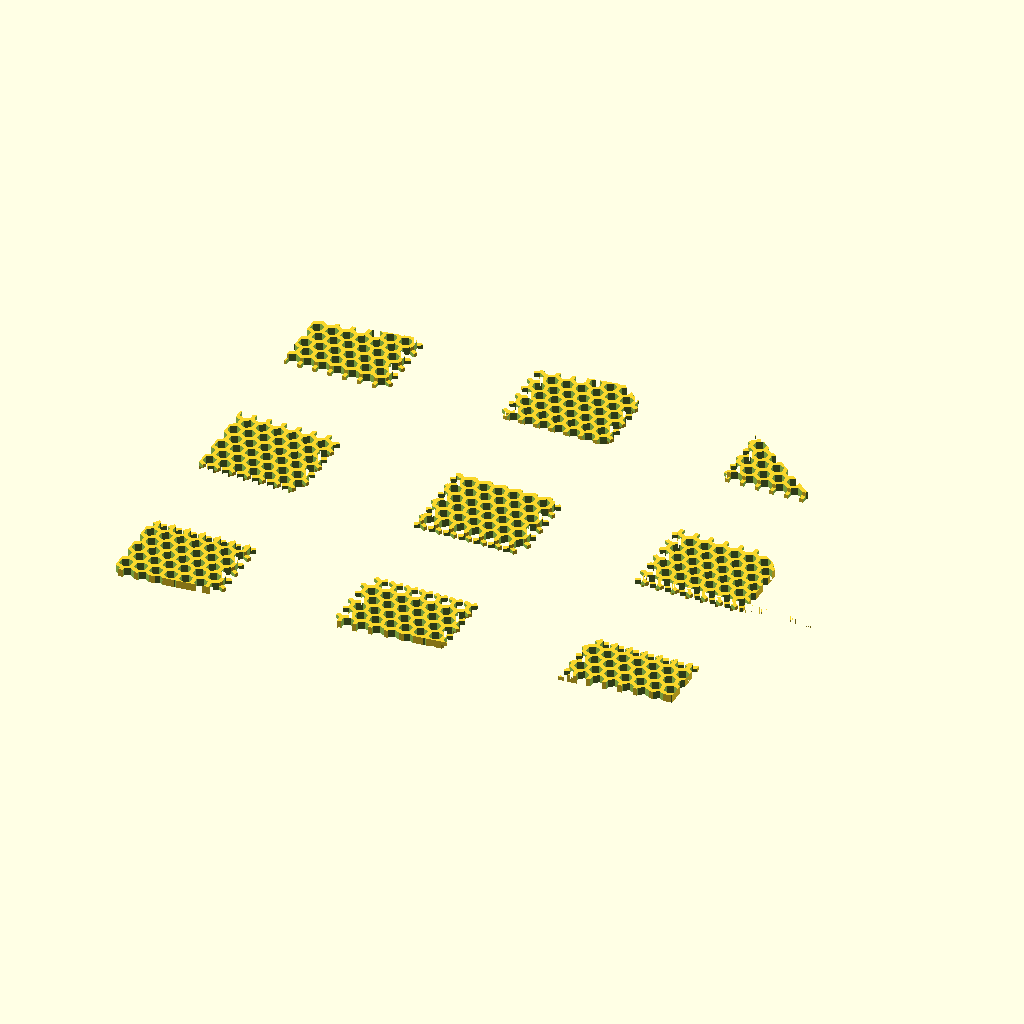
Cell 1: the model at its default parameters.
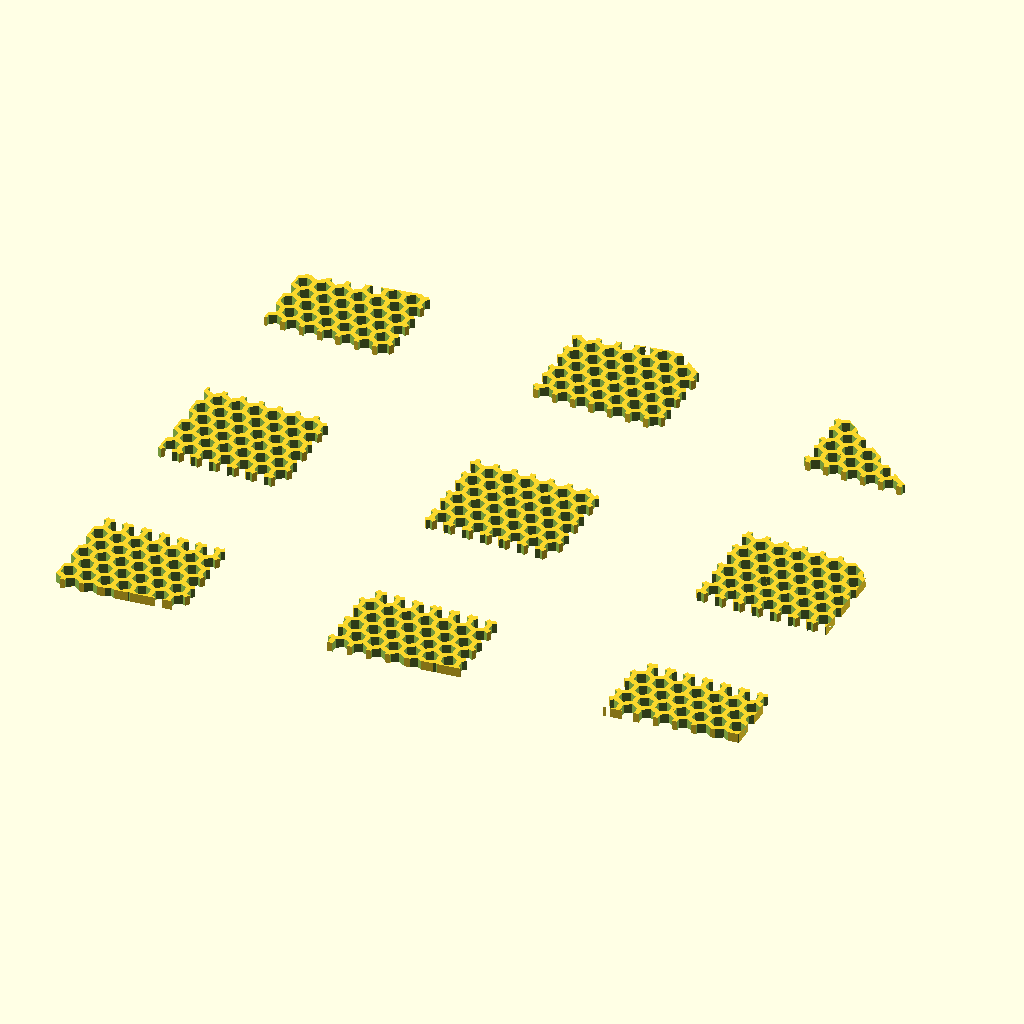
Cell 2 — lap_joint set to false, the other parameters unchanged.
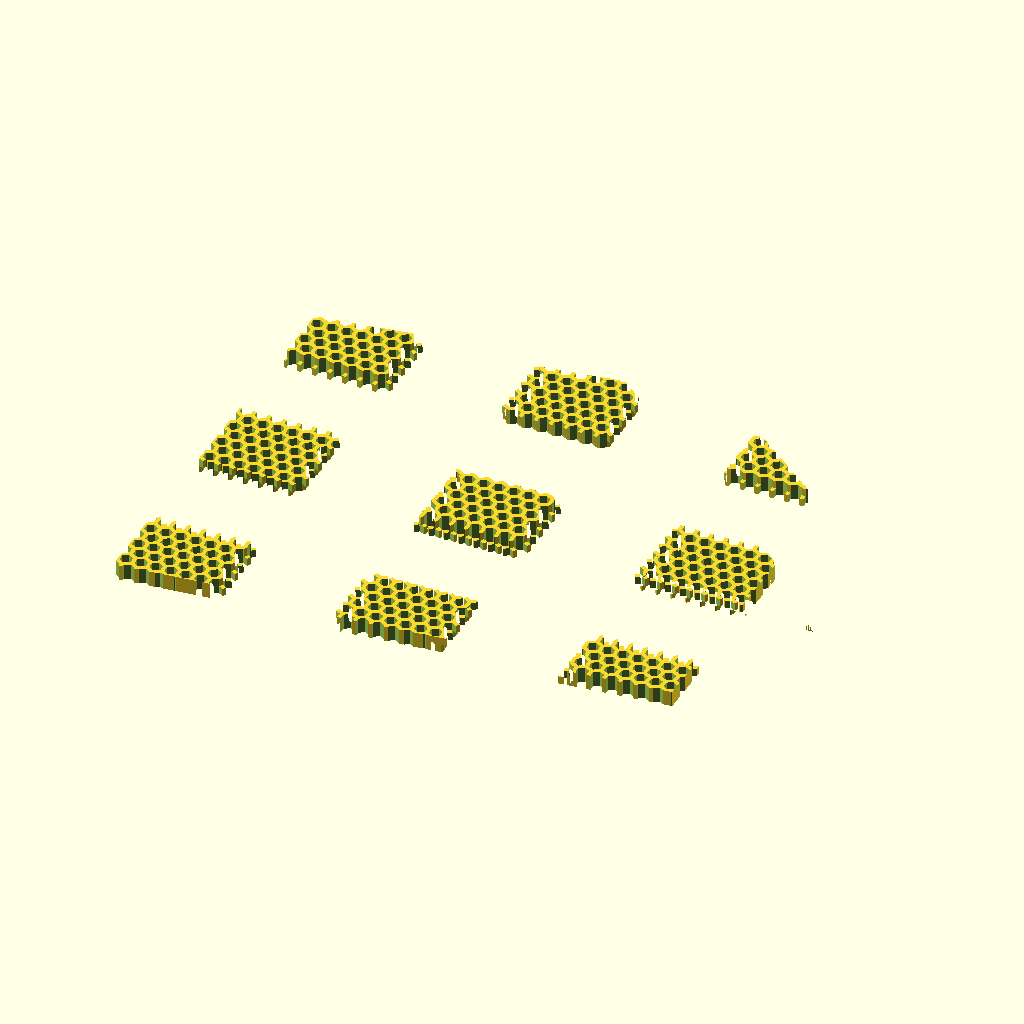
Cell 3: sheet_h = 6 (everything else at default).
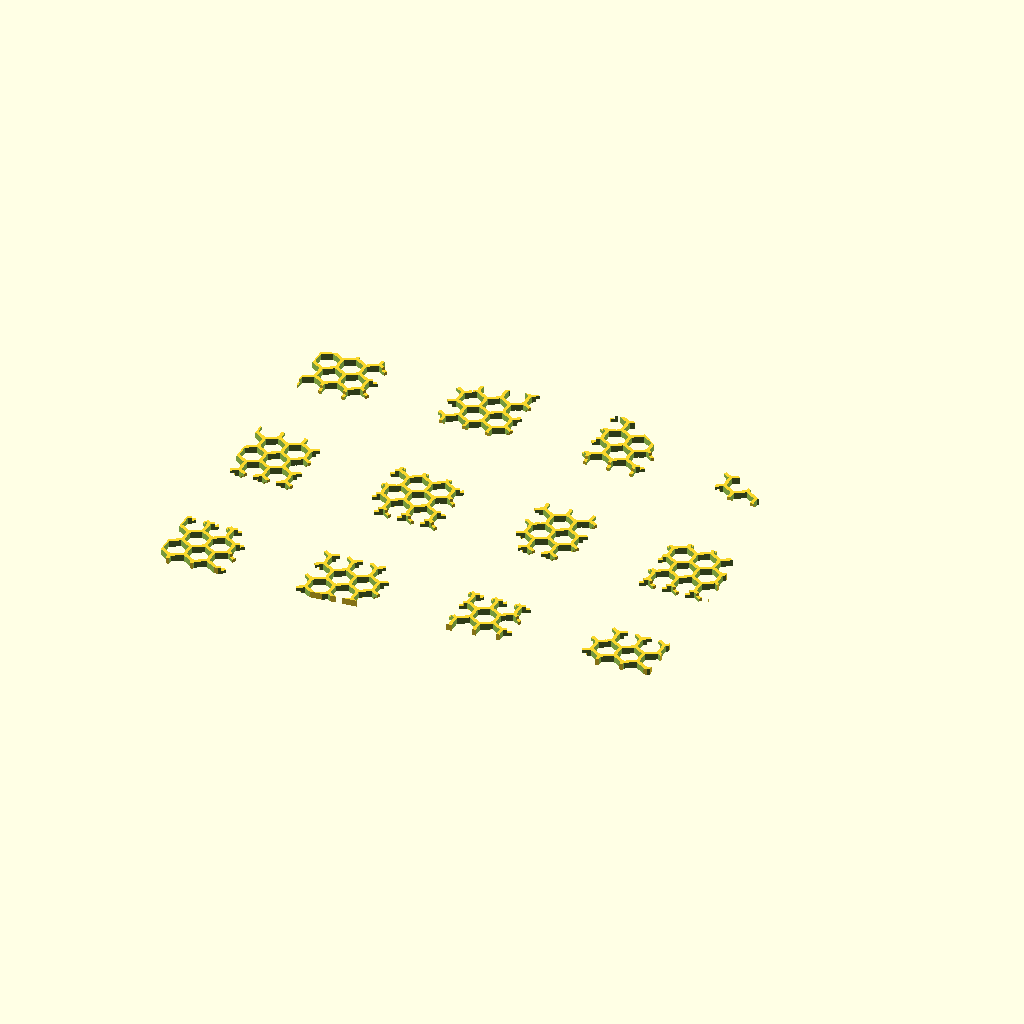
Cell 4: the same model with hex_size = 10.
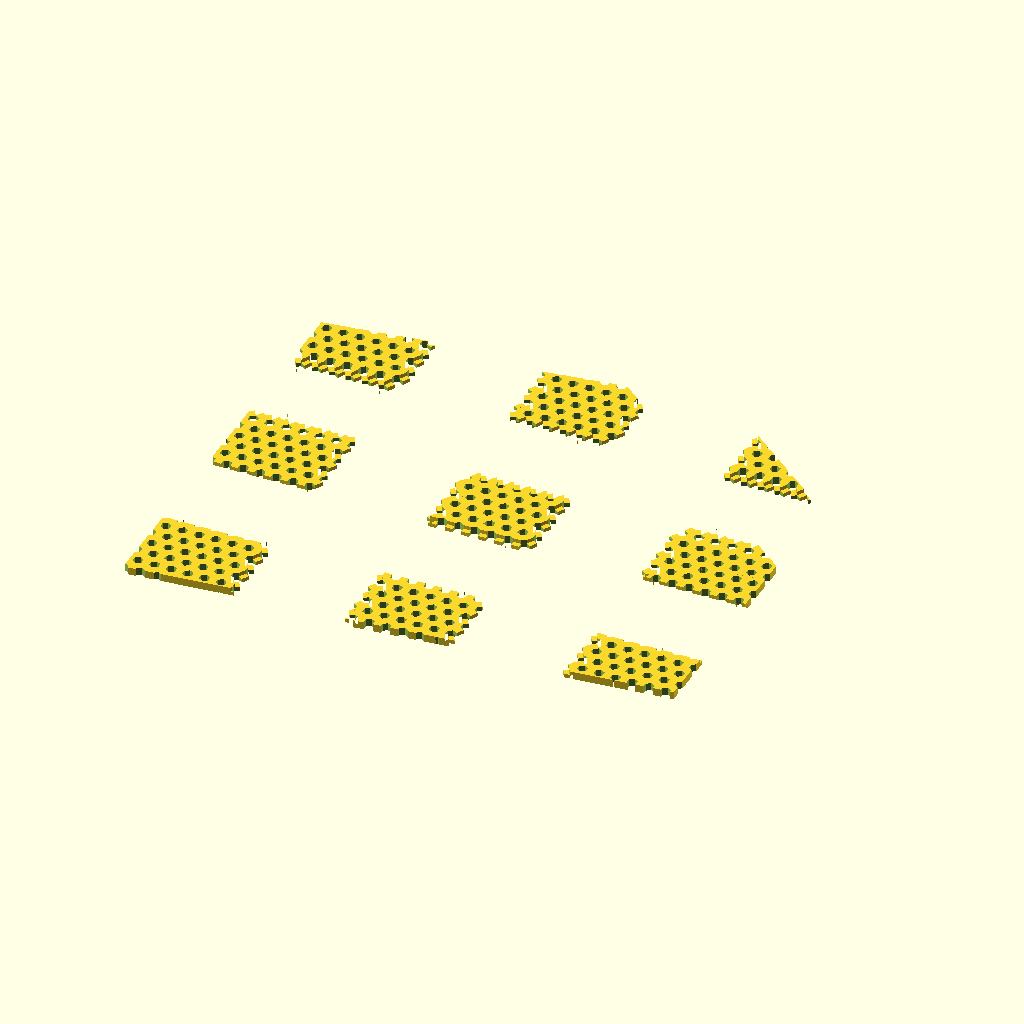
Cell 5 — hex_wall set to 1.5, the other parameters unchanged.
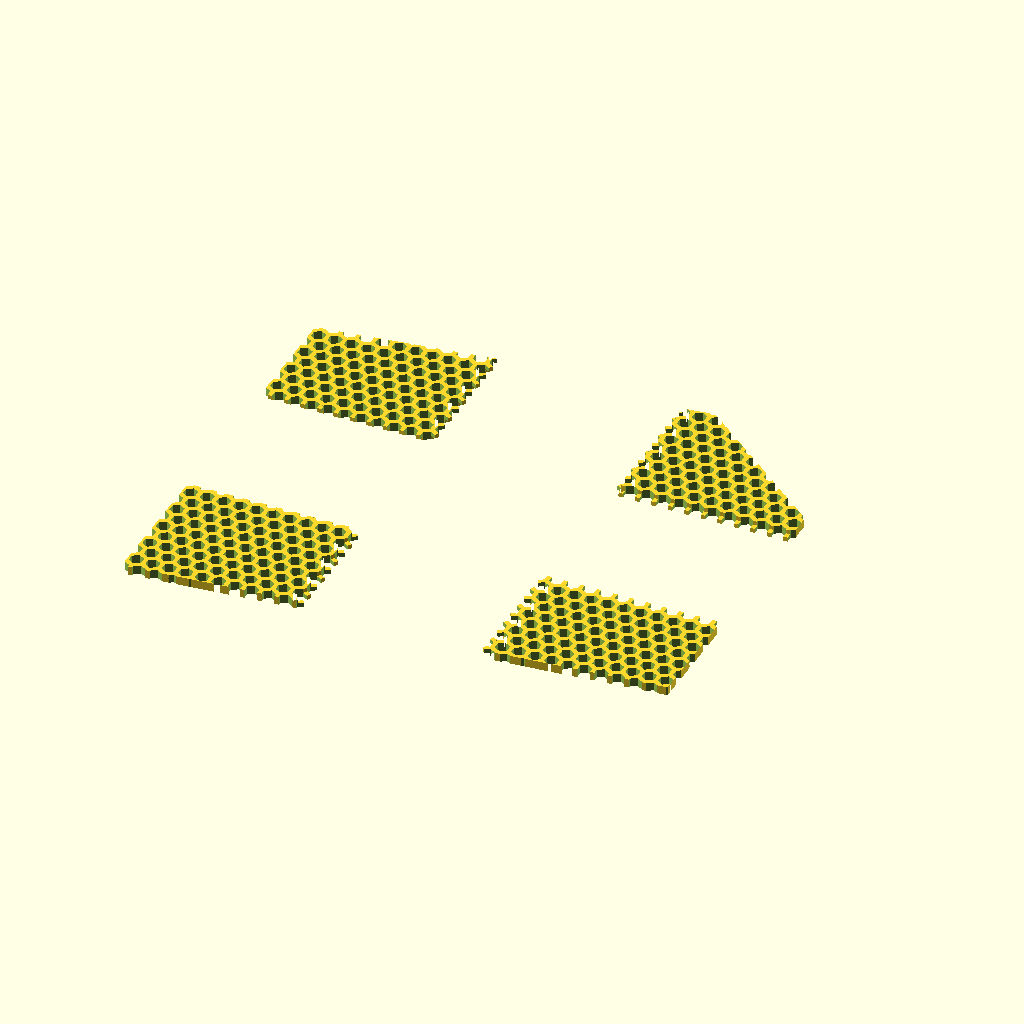
Cell 6: section_max = 100 (everything else at default).
All cells are drawn from the same view direction (rotation 55°, 0°, 25°, orthographic, colour scheme Cornfield), but the view is re-fitted for each cell, so position and scale can differ between cells as well as the parameter.
OpenSCAD source file SCAD/Grid.scad:
// ============================================================
//  Hexagon Grid In A Polygon
//  Takes an arbitrary 2D polygon outline and fills it with a
//  hexagon (honeycomb) grid cut as negative space out of a
//  solid sheet of the polygon's shape.
// ============================================================

/* [Sheet outline] */
// Outline polygon as a list of [x, y] points (CCW). Edit freely.
sheet_poly = [
    [0,   0],
    [120, 12],
    [120, 60],
    [70,  100],
    [0,   90],
];
// Sheet height / thickness - Z (mm)
sheet_h  = 3;

/* [Hexagon] */
// Width of a hexagon hole across the flats (mm)
hex_size = 5;
// Wall / web thickness left between neighbouring holes (mm)
hex_wall = .75;

/* [Sections] */
// Max size of a single section (mm). The sheet is split into an
// even grid of pieces, none larger than this in X or Y.
section_max = 50;
// Gap between pieces in the exploded preview (mm)
section_gap = 5;
// Show a single piece for STL export: column index, 0-based (-1 = all)
section_i   = -1;
// Show a single piece for STL export: row index, 0-based (-1 = all)
section_j   = -1;
// Cut style:
//   "midpoint" - cut crosses the webs at their midpoints and turns
//                inside the hole centres, never through a junction
//   "web"      - cut runs along the web centre-lines (through junctions)
cut_style   = "midpoint";

/* [Connector] */
// Half-lap seam: along each shared edge one piece keeps the bottom
// half of the thickness and its neighbour keeps the top half, so the
// pieces overlap and interlock (each provides a different side).
lap_joint = true;
// Width of the overlap band straddling the seam (mm)
lap_width = 2;

// Resolution
$fn = 64;

// ------------------------------------------------------------
//  Derived geometry (pointy-top hexagons)
// ------------------------------------------------------------
hex_r    = hex_size / sqrt(3);       // centre -> vertex (circumradius)
col_step = hex_size + hex_wall;      // horizontal spacing
row_step = (hex_r * 1.5) + hex_wall; // vertical spacing
hex_cell = hex_size - hex_wall;      // across-flats of each hole

// bounding box of the polygon
poly_xs = [for (p = sheet_poly) p[0]];
poly_ys = [for (p = sheet_poly) p[1]];
min_x = min(poly_xs);  max_x = max(poly_xs);
min_y = min(poly_ys);  max_y = max(poly_ys);

// Section grid.
// Each hexagon cell is assigned to one section, and the cut runs
// along the webs between cells (the honeycomb pattern) so no
// hexagon is ever sliced. A cell's "territory" is its Voronoi
// region in the hex lattice, which is itself a hexagon.
span_x = max_x - min_x;
span_y = max_y - min_y;

// enough divisions that, even with the jagged honeycomb edge,
// no piece's footprint exceeds section_max
n_sx  = max(1, ceil(span_x / (section_max - col_step)));
n_sy  = max(1, ceil(span_y / (section_max - row_step)));
sec_w = span_x / n_sx;
sec_h = span_y / n_sy;

// Voronoi cell of the lattice (a hexagon): vertical web-centre
// edges at +/- col_step/2, sloped edges toward the row neighbours
vt_top  = (pow(col_step / 2, 2) + pow(row_step, 2)) / (2 * row_step);
vt_side = (pow(row_step, 2) - pow(col_step / 2, 2)) / (2 * row_step);

// ------------------------------------------------------------
//  Modules
// ------------------------------------------------------------

// A single pointy-top hexagon prism, sized by across-flats `af`
module hexagon(af, h) {
    r = af / sqrt(3);
    linear_extrude(height = h)
        rotate(30)
            circle(r = r, $fn = 6);
}

// Every hole across the polygon's bounding box (clipped by the
// sheet body, so border holes are simply cut to the outline)
module hex_holes() {
    n_cols = ceil((max_x - min_x) / col_step) + 2;
    n_rows = ceil((max_y - min_y) / row_step) + 2;
    for (row = [0 : n_rows]) {
        offset_x = (row % 2 == 0) ? 0 : col_step / 2;
        for (col = [0 : n_cols]) {
            c = [min_x + col * col_step + offset_x,
                 min_y + row * row_step];
            translate([c[0], c[1], -0.1])
                hexagon(hex_cell, sheet_h + 0.2);
        }
    }
}

// Solid sheet shaped like the polygon, with the hex grid removed
module sheet() {
    difference() {
        linear_extrude(height = sheet_h)
            polygon(points = sheet_poly);
        hex_holes();
    }
}

// The Voronoi tile (hexagon) owned by one lattice cell. Adjacent
// tiles meet exactly on the web centre-lines and tile with no gaps.
// Used by cut_style "web".
module cell_tile_2d() {
    polygon([[ col_step / 2,  vt_side],
             [ col_step / 2, -vt_side],
             [ 0,           -vt_top ],
             [-col_step / 2, -vt_side],
             [-col_step / 2,  vt_side],
             [ 0,            vt_top ]]);
}
module cell_tile(h) {
    linear_extrude(height = h) cell_tile_2d();
}

// A triangle prism between three hole centres. Used by cut_style
// "midpoint": triangle edges connect centres, so each edge crosses
// exactly one web at its midpoint and the corners sit in hole centres.
module tri(a, b, c, h) {
    linear_extrude(height = h)
        polygon([a, b, c]);
}

// Which section a point belongs to (its band in the even grid)
function sec_of(x, y) =
    [min(n_sx - 1, max(0, floor((x - min_x) / sec_w))),
     min(n_sy - 1, max(0, floor((y - min_y) / sec_h)))];

// Section a triangle belongs to, decided by its centroid
function tri_sec(a, b, c) =
    sec_of((a[0] + b[0] + c[0]) / 3, (a[1] + b[1] + c[1]) / 3);

// Clip mask for section (ti, tj): the union of all the tiles whose
// territory falls in that section's band.
module section_mask(ti, tj) {
    n_cols = ceil(span_x / col_step) + 2;
    n_rows = ceil(span_y / row_step) + 2;
    for (row = [-1 : n_rows + 1]) {
        offset_x = (row % 2 == 0) ? 0 : col_step / 2;
        for (col = [-1 : n_cols + 1]) {
            cx = min_x + col * col_step + offset_x;
            cy = min_y + row * row_step;

            if (cut_style == "web") {
                if (sec_of(cx, cy) == [ti, tj])
                    translate([cx, cy, -0.1])
                        cell_tile(sheet_h + 0.2);
            } else {
                // two Delaunay triangles fanning up from this centre
                p   = [cx,                  cy];
                e   = [cx + col_step,       cy];
                ne  = [cx + col_step / 2,   cy + row_step];
                nee = [cx + 3 * col_step / 2, cy + row_step];
                if (tri_sec(p, e, ne) == [ti, tj])
                    translate([0, 0, -0.1]) tri(p, e, ne, sheet_h + 0.2);
                if (tri_sec(e, nee, ne) == [ti, tj])
                    translate([0, 0, -0.1]) tri(e, nee, ne, sheet_h + 0.2);
            }
        }
    }
}

// 2D tiles belonging to section (ti, tj) - or, when `complement` is
// true, every tile that does NOT - each grown outward by `grow`.
// The loop is limited to the section's band (+margin) so it stays fast.
module sec_tiles_2d(ti, tj, grow, complement) {
    mgn    = lap_width + 2 * col_step;
    col_lo = floor((ti * sec_w - mgn) / col_step) - 1;
    col_hi = ceil(((ti + 1) * sec_w + mgn) / col_step) + 1;
    row_lo = floor((tj * sec_h - mgn) / row_step) - 1;
    row_hi = ceil(((tj + 1) * sec_h + mgn) / row_step) + 1;
    for (row = [row_lo : row_hi]) {
        offset_x = (row % 2 == 0) ? 0 : col_step / 2;
        for (col = [col_lo : col_hi]) {
            cx = min_x + col * col_step + offset_x;
            cy = min_y + row * row_step;
            if (cut_style == "web") {
                if ((sec_of(cx, cy) == [ti, tj]) != complement)
                    translate([cx, cy]) offset(delta = grow) cell_tile_2d();
            } else {
                p   = [cx,                  cy];
                e   = [cx + col_step,       cy];
                ne  = [cx + col_step / 2,   cy + row_step];
                nee = [cx + 3 * col_step / 2, cy + row_step];
                if ((tri_sec(p, e, ne) == [ti, tj]) != complement)
                    offset(delta = grow) polygon([p, e, ne]);
                if ((tri_sec(e, nee, ne) == [ti, tj]) != complement)
                    offset(delta = grow) polygon([e, nee, ne]);
            }
        }
    }
}

// One section. With lap_joint off it is just the sheet clipped to its
// territory. With lap_joint on, the band straddling each seam is
// reduced to half thickness on the section's parity-chosen Z-side, so
// neighbouring pieces overlap and interlock.
module section(i, j) {
    if (!lap_joint) {
        intersection() {
            sheet();
            section_mask(i, j);
        }
    } else {
        // bottom half on even parity, top half on odd parity, so any
        // two edge-sharing sections take opposite halves of the seam
        z0 = ((i + j) % 2 == 0) ? 0 : sheet_h / 2;
        intersection() {
            sheet();
            union() {
                // full-thickness core: territory minus the seam band
                linear_extrude(height = sheet_h)
                    difference() {
                        sec_tiles_2d(i, j, 0, false);
                        sec_tiles_2d(i, j, lap_width / 2, true);
                    }
                // half-thickness overlap across the seam band
                translate([0, 0, z0])
                    linear_extrude(height = sheet_h / 2)
                        intersection() {
                            sec_tiles_2d(i, j, lap_width / 2, false);
                            sec_tiles_2d(i, j, lap_width / 2, true);
                        }
            }
        }
    }
}

// Lay every section out with a gap between pieces (preview),
// or render a single piece when section_i / section_j are set.
module sections() {
    if (section_i >= 0 && section_j >= 0) {
        section(section_i, section_j);
    } else {
        for (i = [0 : n_sx - 1])
            for (j = [0 : n_sy - 1])
                translate([i * (sec_w + section_gap),
                           j * (sec_h + section_gap), 0])
                    section(i, j);
    }
}

sections();
Customizer parameters (derived from the source; name, type, default, range or options):
sheet_h: number, default 3
hex_size: number, default 5
hex_wall: number, default 0.75
section_max: number, default 50
section_gap: number, default 5
section_i: number, default -1
section_j: number, default -1
cut_style: string, default "midpoint"
lap_joint: bool, default true
lap_width: number, default 2
